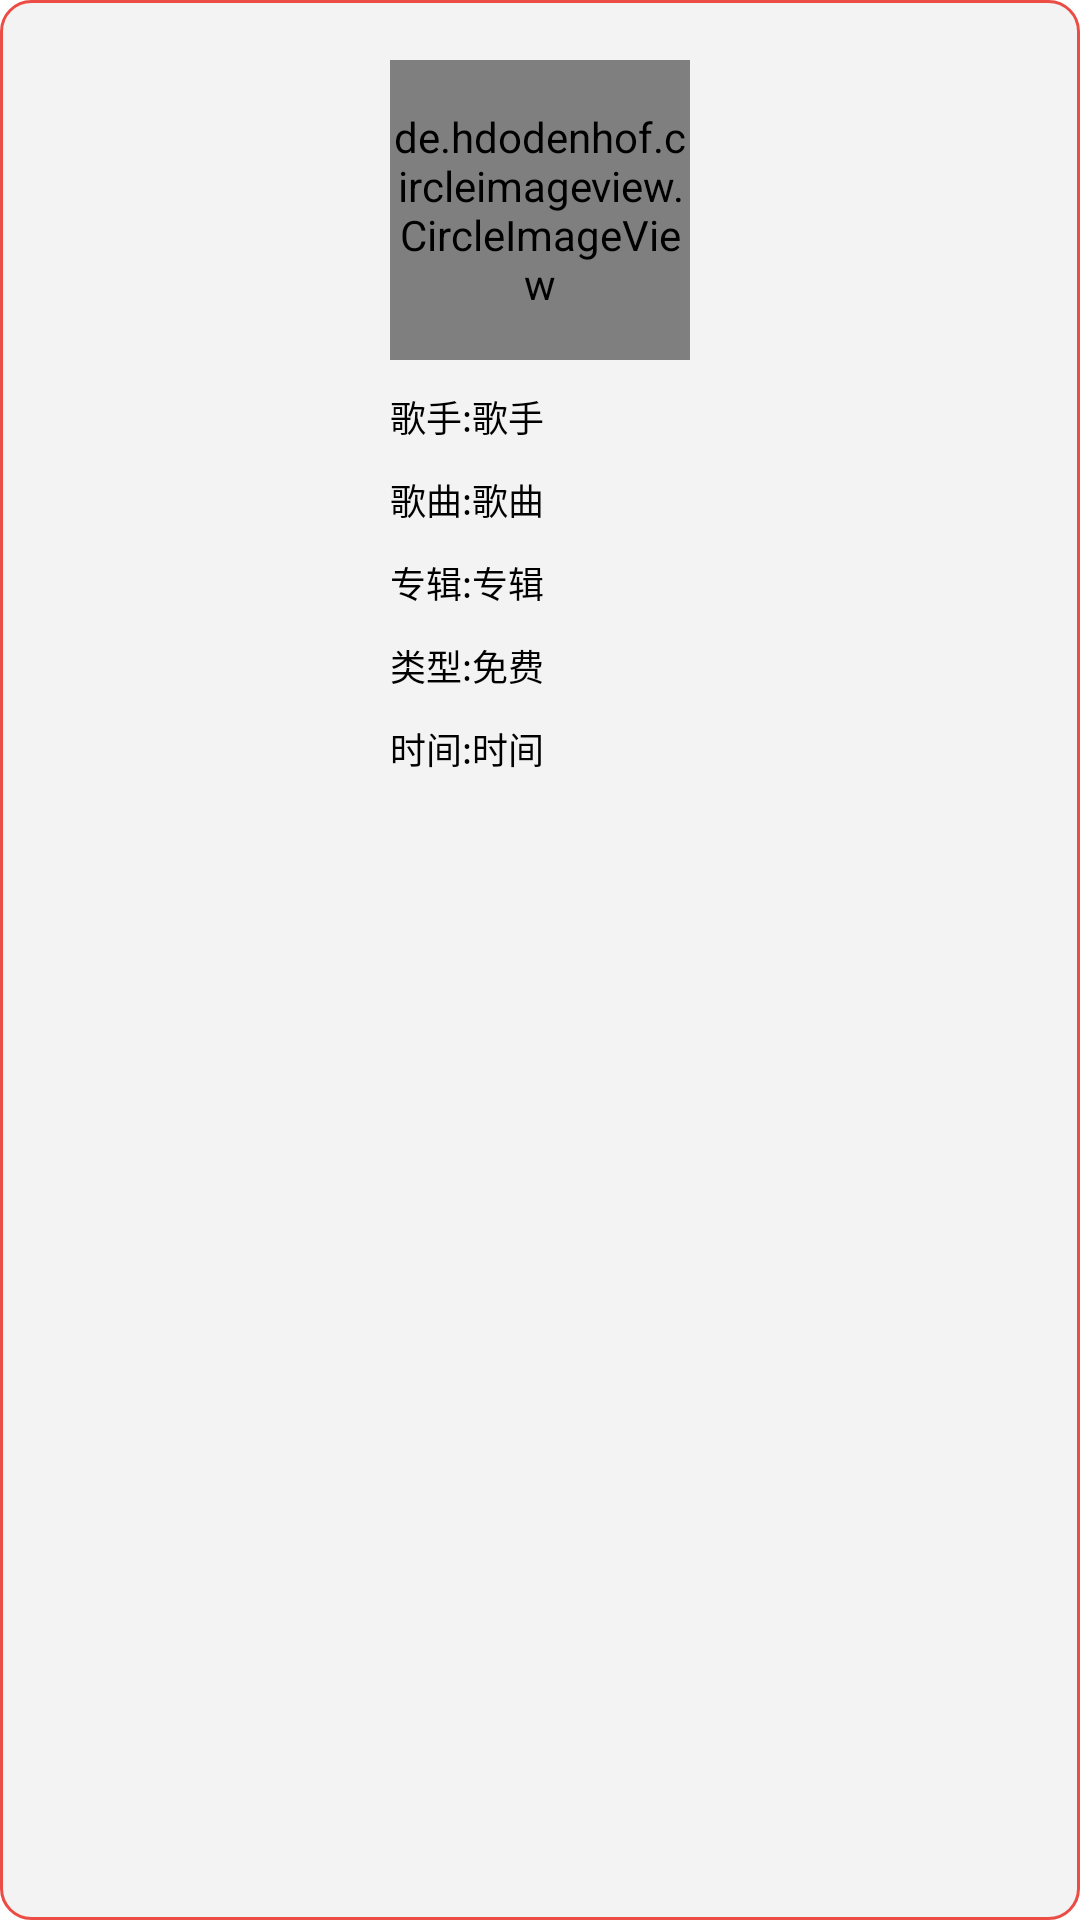

Layout XML and referenced resources for this Android screen:
<!-- AndroidManifest.xml: application theme Theme.EasyMusicPlayer -->
<!-- res/layout/pop_song_detail.xml -->
<?xml version="1.0" encoding="utf-8"?>
<androidx.constraintlayout.widget.ConstraintLayout xmlns:android="http://schemas.android.com/apk/res/android"
    android:layout_width="wrap_content"
    android:layout_height="wrap_content"
    xmlns:app="http://schemas.android.com/apk/res-auto"
    android:background="@drawable/shape_detail_pop"
    android:padding="20dp">

    <de.hdodenhof.circleimageview.CircleImageView
        android:id="@+id/songDetailCover"
        android:layout_width="100dp"
        android:layout_height="100dp"
        app:layout_constraintTop_toTopOf="parent"
        app:layout_constraintLeft_toLeftOf="parent"
        app:layout_constraintRight_toRightOf="parent"
        android:src="@drawable/icon_default_songs"/>
    <TextView
        android:id="@+id/songDetailSingerTips"
        android:layout_width="wrap_content"
        android:layout_height="wrap_content"
        android:text="歌手:"
        android:textColor="@color/black"
        android:textSize="12sp"
        app:layout_constraintTop_toBottomOf="@id/songDetailCover"
        app:layout_constraintLeft_toLeftOf="@id/songDetailCover"
        android:layout_marginTop="10dp"/>

    <TextView
        android:id="@+id/songDetailSinger"
        android:layout_width="wrap_content"
        android:layout_height="wrap_content"
        android:text="歌手"
        android:textColor="@color/black"
        android:textSize="12sp"
        app:layout_constraintTop_toBottomOf="@id/songDetailCover"
        app:layout_constraintLeft_toRightOf="@id/songDetailSingerTips"
        android:layout_marginTop="10dp"
        android:maxLines="1"
        android:ellipsize="end"/>

    <TextView
        android:id="@+id/songDetailSongTips"
        android:layout_width="wrap_content"
        android:layout_height="wrap_content"
        android:text="歌曲:"
        android:textColor="@color/black"
        android:textSize="12sp"
        app:layout_constraintTop_toBottomOf="@id/songDetailSingerTips"
        app:layout_constraintLeft_toLeftOf="@id/songDetailCover"
        android:layout_marginTop="10dp"
        />

    <TextView
        android:id="@+id/songDetailSong"
        android:layout_width="wrap_content"
        android:layout_height="wrap_content"
        android:text="歌曲"
        android:textColor="@color/black"
        android:textSize="12sp"
        app:layout_constraintTop_toBottomOf="@id/songDetailSinger"
        app:layout_constraintLeft_toRightOf="@id/songDetailSongTips"
        android:layout_marginTop="10dp"
        android:maxLines="1"
        android:ellipsize="end"/>

    <TextView
        android:id="@+id/songDetailAlbumTips"
        android:layout_width="wrap_content"
        android:layout_height="wrap_content"
        android:text="专辑:"
        android:textColor="@color/black"
        android:textSize="12sp"
        app:layout_constraintTop_toBottomOf="@id/songDetailSongTips"
        app:layout_constraintLeft_toLeftOf="@id/songDetailCover"
        android:layout_marginTop="10dp"/>

    <TextView
        android:id="@+id/songDetailAlbum"
        android:layout_width="wrap_content"
        android:layout_height="wrap_content"
        android:text="专辑"
        android:textColor="@color/black"
        android:textSize="12sp"
        app:layout_constraintTop_toBottomOf="@id/songDetailSong"
        app:layout_constraintLeft_toRightOf="@id/songDetailAlbumTips"
        android:layout_marginTop="10dp"
        android:maxLines="1"
        android:ellipsize="end"/>

    <TextView
        android:id="@+id/songDetailTypeTips"
        android:layout_width="wrap_content"
        android:layout_height="wrap_content"
        android:text="类型:"
        android:textColor="@color/black"
        android:textSize="12sp"
        app:layout_constraintTop_toBottomOf="@id/songDetailAlbumTips"
        app:layout_constraintLeft_toLeftOf="@id/songDetailCover"
        android:layout_marginTop="10dp"/>

    <TextView
        android:id="@+id/songDetailType"
        android:layout_width="wrap_content"
        android:layout_height="wrap_content"
        android:text="免费"
        android:textColor="@color/black"
        android:textSize="12sp"
        app:layout_constraintTop_toBottomOf="@id/songDetailAlbum"
        app:layout_constraintLeft_toRightOf="@id/songDetailTypeTips"
        android:layout_marginTop="10dp"/>

    <TextView
        android:id="@+id/songDetailTimeTips"
        android:layout_width="wrap_content"
        android:layout_height="wrap_content"
        android:text="时间:"
        android:textColor="@color/black"
        android:textSize="12sp"
        app:layout_constraintTop_toBottomOf="@id/songDetailTypeTips"
        app:layout_constraintLeft_toLeftOf="@id/songDetailCover"
        android:layout_marginTop="10dp"/>

    <TextView
        android:id="@+id/songDetailTime"
        android:layout_width="wrap_content"
        android:layout_height="wrap_content"
        android:text="时间"
        android:textColor="@color/black"
        android:textSize="12sp"
        app:layout_constraintTop_toBottomOf="@id/songDetailType"
        app:layout_constraintLeft_toRightOf="@id/songDetailTimeTips"
        android:layout_marginTop="10dp"/>

</androidx.constraintlayout.widget.ConstraintLayout>
<!-- resources referenced by this layout -->
<resources>
  <color name="black">#FF000000</color>
  <!-- drawable icon_default_songs: png bitmap (drawable-xhdpi, 2650 bytes) -->
  <!-- drawable shape_detail_pop (drawable) -->
  <?xml version="1.0" encoding="utf-8"?>
  <shape xmlns:android="http://schemas.android.com/apk/res/android" android:shape="rectangle">
      <solid android:color="@color/color_detail_pop"/>
      <corners android:radius="10dp"/>
      <stroke android:color="@color/color_system_select" android:width="1dp"/>
  </shape>
  <style name="Theme.EasyMusicPlayer" parent="Theme.MaterialComponents.DayNight.DarkActionBar">
          
          <item name="colorPrimary">@color/purple_500</item>
          <item name="colorPrimaryVariant">@color/purple_700</item>
          <item name="colorOnPrimary">@color/white</item>
          
          <item name="colorSecondary">@color/teal_200</item>
          <item name="colorSecondaryVariant">@color/teal_700</item>
          <item name="colorOnSecondary">@color/black</item>
          
          <item name="android:statusBarColor" tools:targetApi="l">?attr/colorPrimaryVariant</item>
          
      </style>
  <color name="color_detail_pop">#F3F3F3</color>
  <color name="color_system_select">#EB4D45</color>
  <color name="purple_500">#FF6200EE</color>
  <color name="purple_700">#FF3700B3</color>
  <color name="white">#FFFFFFFF</color>
  <color name="teal_200">#FF03DAC5</color>
  <color name="teal_700">#FF018786</color>
</resources>
